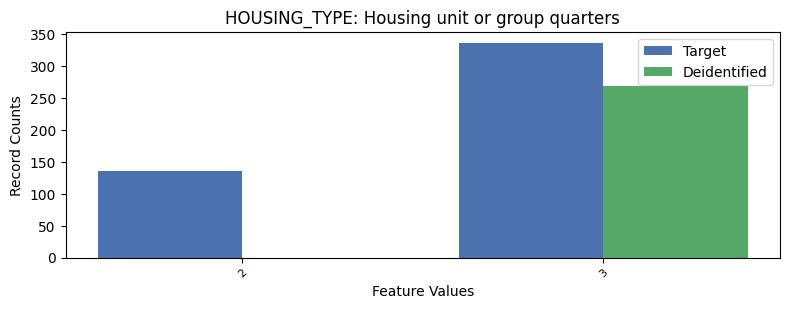

The file beside this chart, header and first rows:
, HOUSING_TYPE, count_target, count_deidentified
0, 1, 7161, 7365
1, 3, 337, 269.0
2, 2, 136, 0.0
